Image classification data set "images2" (adarshm11/CS-171 on GitHub). Class labels (8): barn owl, brandts cormorant, california gull, great blue heron, great egret, osprey, pigeon guillemot, turkey vulture.

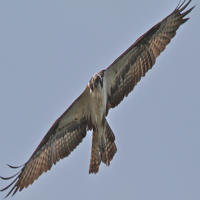
Label: osprey

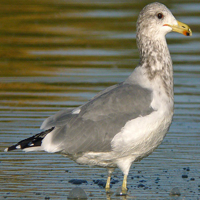
Label: california gull

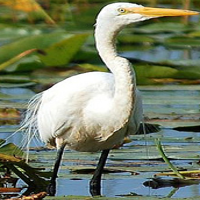
Label: great egret

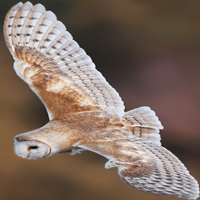
Label: barn owl

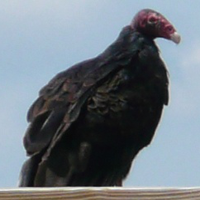
Label: turkey vulture

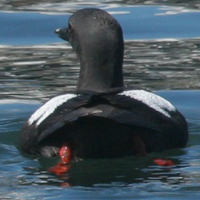
Label: pigeon guillemot
